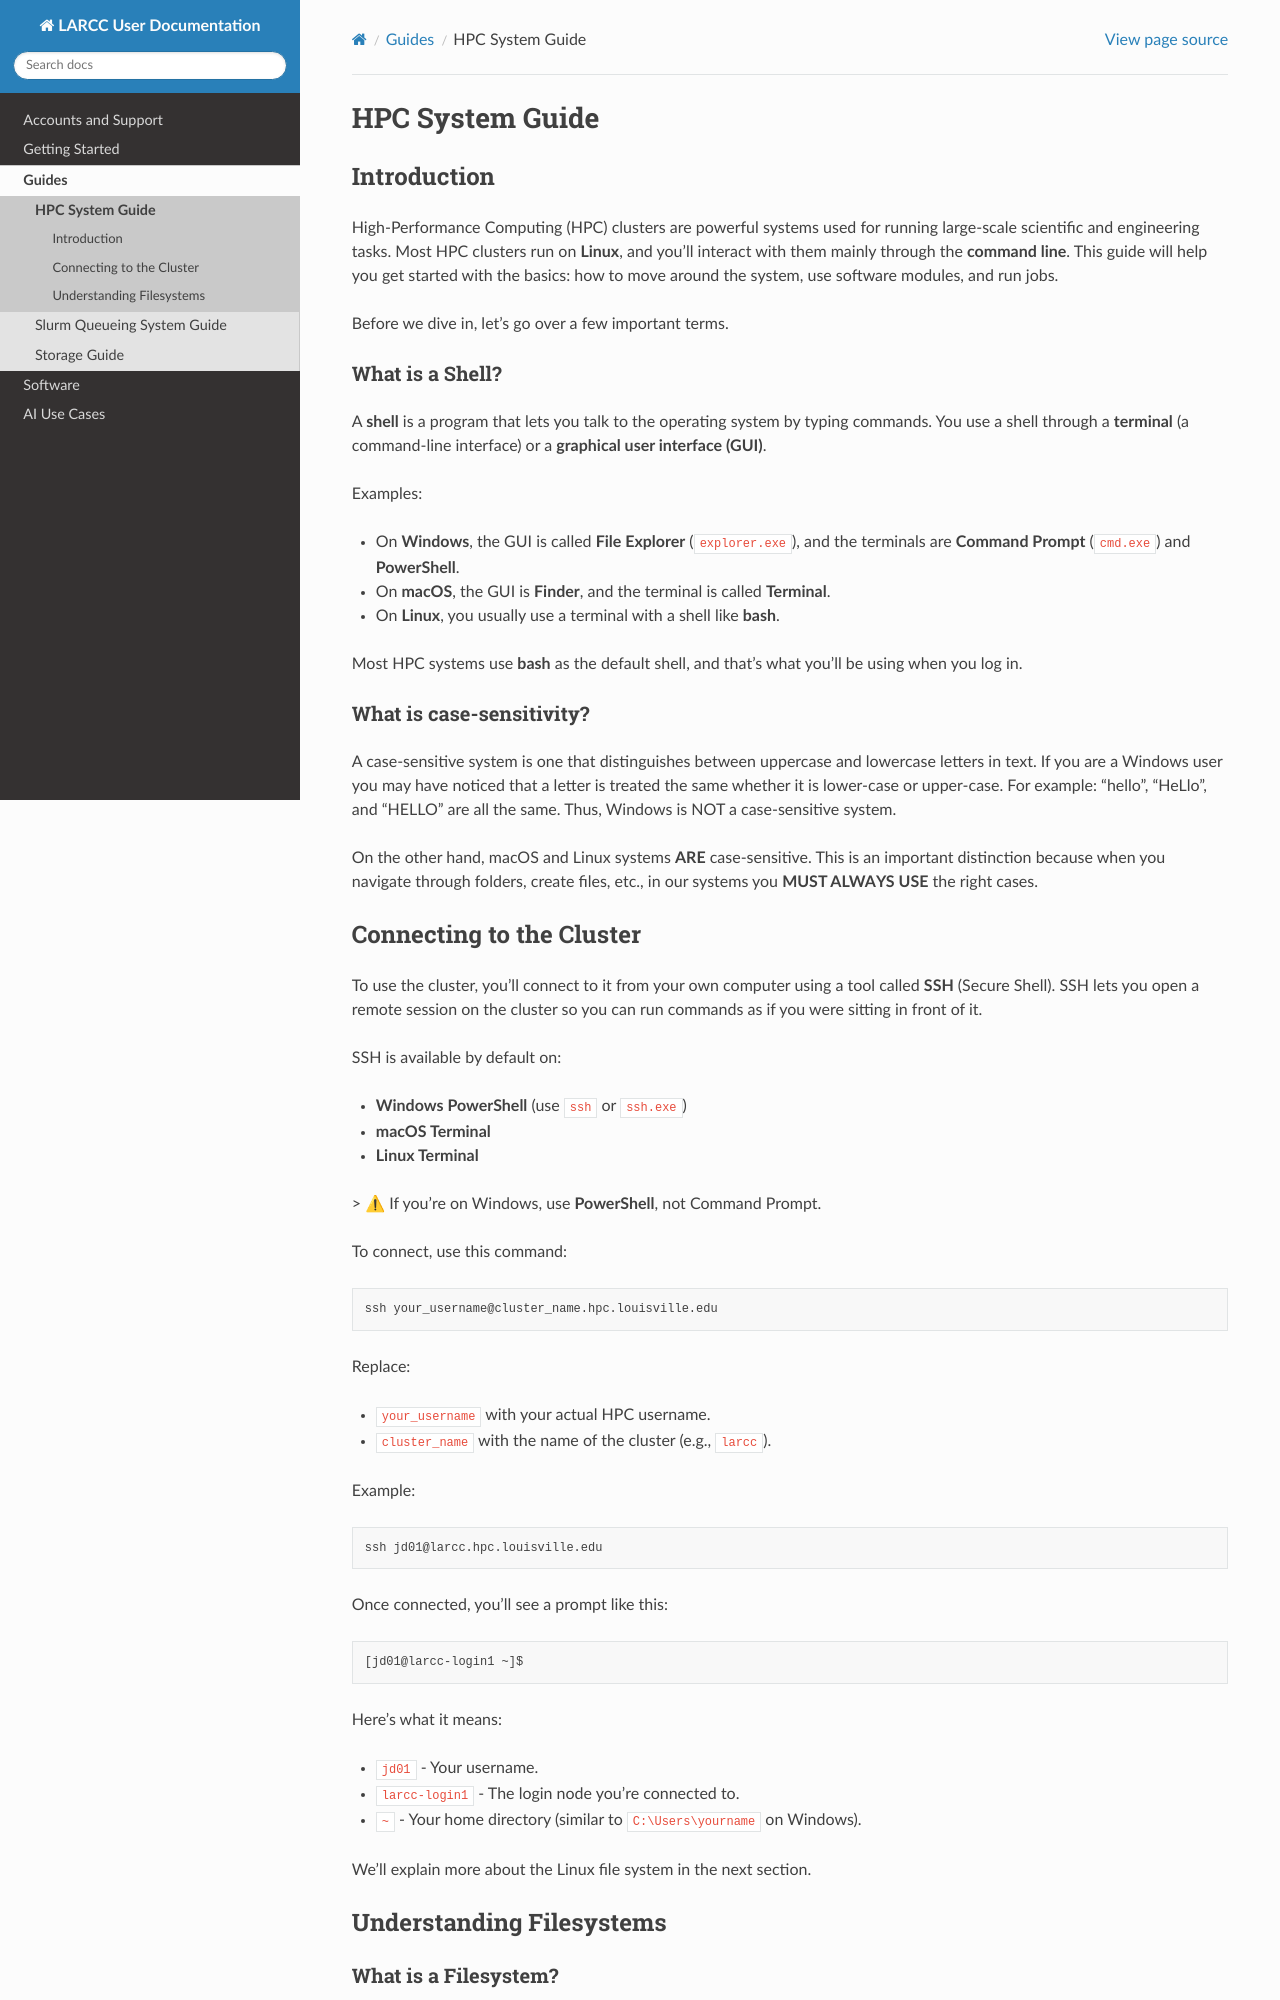

repository: ularc/larcc · page: guides/system_guide/index.html · generator: sphinx

HPC System Guide
################

Introduction
============

High-Performance Computing (HPC) clusters are powerful systems used for running large-scale scientific and engineering tasks.
Most HPC clusters run on **Linux**, and you'll interact with them mainly through the **command line**.
This guide will help you get started with the basics:
how to move around the system, use software modules, and run jobs.

Before we dive in, let's go over a few important terms.

What is a Shell?
----------------

A **shell** is a program that lets you talk to the operating system by typing commands.
You use a shell through a **terminal** (a command-line interface) or a **graphical user interface (GUI)**.

Examples:

- On **Windows**, the GUI is called **File Explorer** (``explorer.exe``), and the terminals are **Command Prompt** (``cmd.exe``) and **PowerShell**.
- On **macOS**, the GUI is **Finder**, and the terminal is called **Terminal**.
- On **Linux**, you usually use a terminal with a shell like **bash**.

Most HPC systems use **bash** as the default shell, and that's what you'll be using when you log in.

What is case-sensitivity?
-------------------------

A case-sensitive system is one that distinguishes between uppercase and lowercase letters in text.
If you are a Windows user you may have noticed that a letter is treated the same whether it is lower-case or upper-case.
For example: "hello", "HeLlo", and "HELLO" are all the same. Thus, Windows is NOT a case-sensitive system.

On the other hand, macOS and Linux systems **ARE** case-sensitive. This is an important distinction because when you
navigate through folders, create files, etc.,  in our systems you **MUST ALWAYS USE** the right cases.
